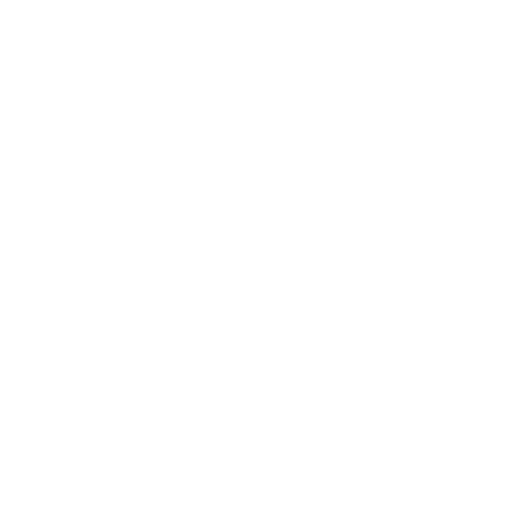
t = 0.00 s
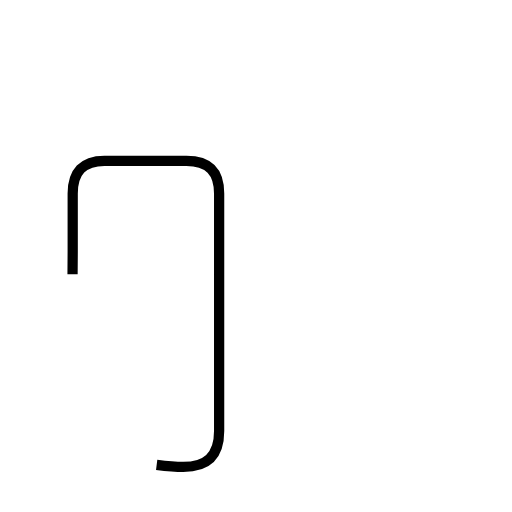
t = 1.73 s
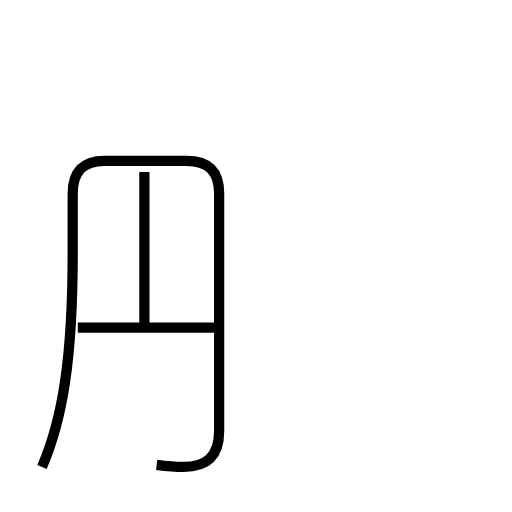
t = 3.17 s
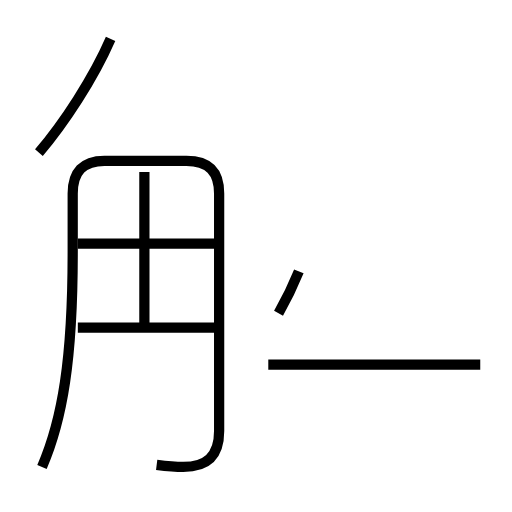
t = 4.72 s
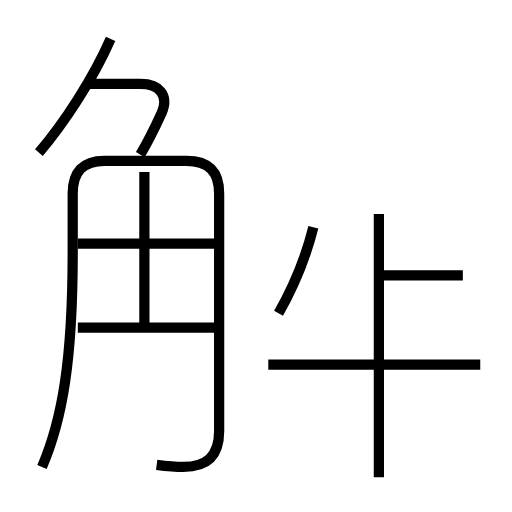
t = 6.28 s
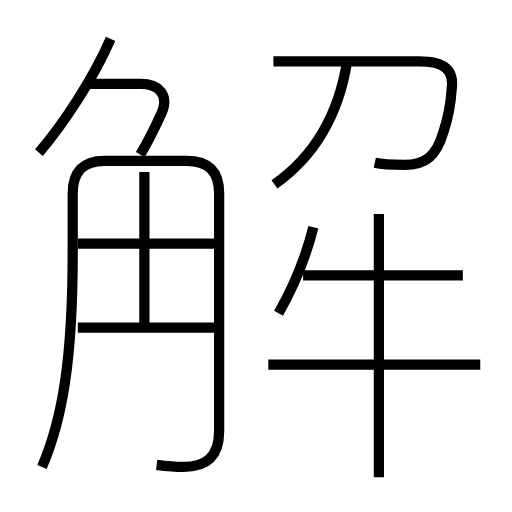
t = 7.90 s

The animated SVG that drew these frames (rendered in a browser with its animation timeline set to each time). Animation: 12 SMIL elements (animate=12); one cycle of 7.90 s.

<?xml version='1.0' encoding='utf-8'?>
<svg viewBox="0.0 -6.0 50.0 50.0" version="1.1" xmlns="http://www.w3.org/2000/svg"><rect x="-1000" y="-1000" width="2000" height="2000" stroke="white" fill="white" /><g style="fill:none;stroke:#000000;stroke-width:1"><path d="M 15.3 1.4 C 16.1 1.5 17.0 1.6 17.9 1.6 C 20.1 1.6 21.4 0.6 21.4 -1.9 L 21.4 -25.1 C 21.4 -27.2 20.4 -28.3 18.2 -28.3 L 10.2 -28.3 C 8.1 -28.3 7.1 -27.2 7.1 -25.1 L 7.1 -19.4 C 7.1 -8.9 6.1 -3.0 4.1 1.6 " transform="translate(0.0 38.0)" stroke-dasharray="76.8745376204614" stroke-dashoffset="76.8745376204614"><animate attributeName="stroke-dashoffset" from="76.8745376204614" to="0" dur="2.306236128613842s" begin="0s" fill="freeze" /></path><path d="M 21.0 -12.0 L 7.6 -12.0 " transform="translate(0.0 38.0)" stroke-dasharray="13.4" stroke-dashoffset="13.4"><animate attributeName="stroke-dashoffset" from="13.4" to="0" dur="0.40199999999999997s" begin="2.306236128613842s" fill="freeze" /></path><path d="M 14.1 -11.9 L 14.1 -27.2 " transform="translate(0.0 38.0)" stroke-dasharray="15.299999999999999" stroke-dashoffset="15.299999999999999"><animate attributeName="stroke-dashoffset" from="15.299999999999999" to="0" dur="0.45899999999999996s" begin="2.708236128613842s" fill="freeze" /></path><path d="M 21.0 -20.2 L 7.6 -20.2 " transform="translate(0.0 38.0)" stroke-dasharray="13.4" stroke-dashoffset="13.4"><animate attributeName="stroke-dashoffset" from="13.4" to="0" dur="0.40199999999999997s" begin="3.167236128613842s" fill="freeze" /></path><path d="M 3.8 -29.1 C 6.2 -31.9 9.1 -36.3 10.8 -40.2 " transform="translate(0.0 38.0)" stroke-dasharray="13.164329025365646" stroke-dashoffset="13.164329025365646"><animate attributeName="stroke-dashoffset" from="13.164329025365646" to="0" dur="0.39492987076096936s" begin="3.5692361286138423s" fill="freeze" /></path><path d="M 46.9 -8.4 L 26.2 -8.4 " transform="translate(0.0 38.0)" stroke-dasharray="20.7" stroke-dashoffset="20.7"><animate attributeName="stroke-dashoffset" from="20.7" to="0" dur="0.621s" begin="3.9641659993748117s" fill="freeze" /></path><path d="M 27.2 -13.4 C 28.5 -15.7 29.8 -18.6 30.6 -21.8 " transform="translate(0.0 38.0)" stroke-dasharray="9.088961639240875" stroke-dashoffset="9.088961639240875"><animate attributeName="stroke-dashoffset" from="9.088961639240875" to="0" dur="0.2726688491772262s" begin="4.585165999374812s" fill="freeze" /></path><path d="M 13.7 -28.9 C 14.6 -30.4 15.3 -31.9 15.8 -33.0 C 16.5 -34.7 15.6 -35.8 13.7 -35.8 L 8.7 -35.8 " transform="translate(0.0 38.0)" stroke-dasharray="13.986870326423308" stroke-dashoffset="13.986870326423308"><animate attributeName="stroke-dashoffset" from="13.986870326423308" to="0" dur="0.4196061097926992s" begin="4.857834848552038s" fill="freeze" /></path><path d="M 37.0 2.6 L 37.0 -23.1 " transform="translate(0.0 38.0)" stroke-dasharray="25.700000000000003" stroke-dashoffset="25.700000000000003"><animate attributeName="stroke-dashoffset" from="25.700000000000003" to="0" dur="0.771s" begin="5.277440958344737s" fill="freeze" /></path><path d="M 45.2 -17.1 L 29.6 -17.1 " transform="translate(0.0 38.0)" stroke-dasharray="15.600000000000001" stroke-dashoffset="15.600000000000001"><animate attributeName="stroke-dashoffset" from="15.600000000000001" to="0" dur="0.468s" begin="6.048440958344737s" fill="freeze" /></path><path d="M 26.8 -26.0 C 30.5 -28.6 33.0 -32.4 33.9 -38.0 " transform="translate(0.0 38.0)" stroke-dasharray="14.349888806476756" stroke-dashoffset="14.349888806476756"><animate attributeName="stroke-dashoffset" from="14.349888806476756" to="0" dur="0.43049666419430266s" begin="6.516440958344737s" fill="freeze" /></path><path d="M 36.6 -28.1 C 37.5 -27.9 38.5 -27.9 39.5 -27.9 C 41.5 -27.9 42.6 -28.7 43.3 -31.1 C 43.8 -32.6 44.0 -33.6 44.1 -35.2 C 44.4 -37.2 43.4 -38.0 40.9 -38.0 L 26.7 -38.0" transform="translate(0.0 38.0)" stroke-dasharray="31.8646817150456" stroke-dashoffset="31.8646817150456"><animate attributeName="stroke-dashoffset" from="31.8646817150456" to="0" dur="0.955940451451368s" begin="6.94693762253904s" fill="freeze" /></path></g></svg>
